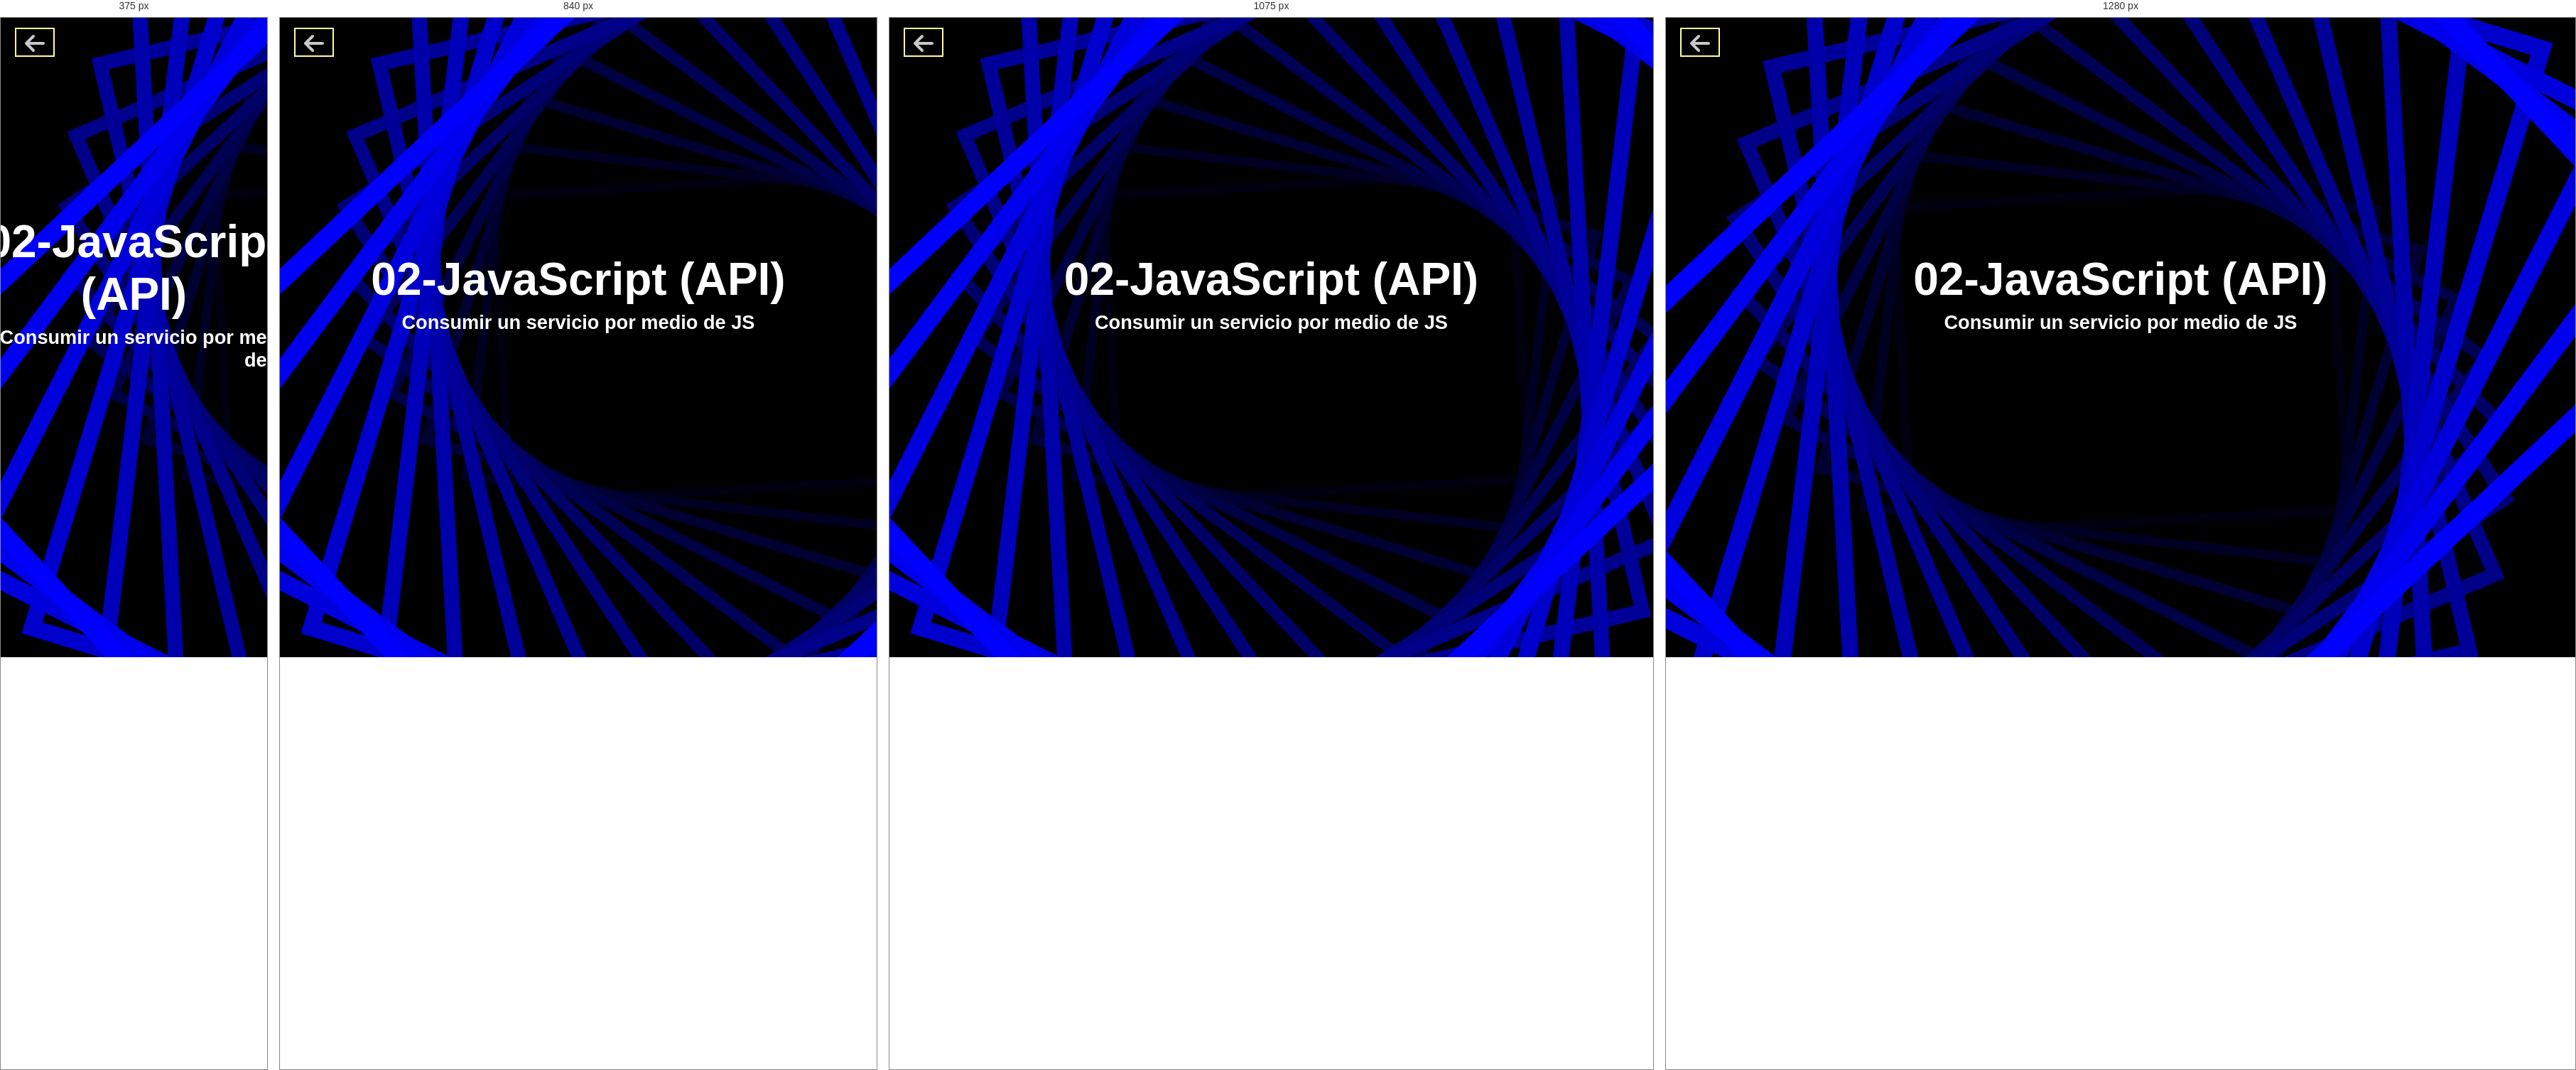
Rendered at 375 px, 840 px, 1075 px and 1280 px, left to right.

<!-- file: index.html -->
<!DOCTYPE html>
<html lang="en">
<head>
    <meta charset="UTF-8">
    <meta name="viewport" content="width=device-width, initial-scale=1.0">
    <title>02-JavaScript (API)</title>
    <link rel="stylesheet" href="/css/master.css">
    <style>
        section.characters {
            display: grid;
            grid-template-columns: repeat(5, 220px);
            margin: 2rem 0 5rem 0;
            gap: 1rem;
        }
        div.character {
            border: 4px solid #fff;
            border-radius: 6px;
            position: relative;
            overflow: hidden;
            height: 220px;
            width: 220px;
        }
        div.character article,
        div.character img {
            position: absolute;
        }
        div.character img {
            object-fit: cover;
            max-width: 220px;
        }
        div.character article {
            background-color: #000c;
            z-index: 1;
            bottom: -100px;
            padding: 0.4rem;
            transition: bottom 0.4s ease-in;
            width: 100%;
        }
        div.character article h4,
        div.character article h5 {
            color: #fff;
        }
        div.character article .Alive {
            color: #adff2f;
        }
        div.character article .Dead {
            color: #dc143c;
        }
        div.character button.btn-show {
            border: none;
            border-radius: 20px;
            cursor: pointer;
            padding: 0.1rem 0.4rem;
            transition: transform 0.2s ease-in;
            font-size: 0.8rem;
        }
        div.character button.btn-show:hover {
            transform: scale(1.13);
        }
        div.character:hover article {
            bottom: 0;
        }

        /* Animación del modal */
        @keyframes fadeIn {
            from {
                opacity: 0;
            }
            to {
                opacity: 1;
            }
        }

        .modal {
            display: none;
            position: fixed;
            z-index: 1000;
            left: 0;
            top: 0;
            width: 100%;
            height: 100%;
            overflow: auto;
            background-color: rgba(0, 0, 0, 0.8);
        }
        .modal-content {
            background-color: #000000;
            margin: 10% auto;
            padding: 20px;
            border: 1px solid #888;
            width: 80%;
            max-width: 600px;
            border-radius: 10px;
            position: relative;
            animation: fadeIn 1s ease-in-out;
        }
        .close {
            color: #aaa;
            float: right;
            font-size: 28px;
            font-weight: bold;
            cursor: pointer;
        }
        .close:hover,
        .close:focus {
            color: black;
            text-decoration: none;
            cursor: pointer;
        }

        @media screen and (max-width: 1190px) {
            section.characters {
                grid-template-columns: repeat(4, 220px);
            }
        }
        @media screen and (max-width: 960px) {
            section.characters {
                grid-template-columns: repeat(3, 220px);
            }
        }
        @media screen and (max-width: 720px) {
            section.characters {
                grid-template-columns: repeat(2, 220px);
            }
        }
    </style>
</head>
<body class="level2">
    <nav>
        <a href="../index.html">
            <svg xmlns="http://www.w3.org/2000/svg" viewBox="0 0 448 512"><!--!Font Awesome Free 6.5.2 by @fontawesome - https://fontawesome.com License - https://fontawesome.com/license/free Copyright 2024 Fonticons, Inc.--><path fill="#fafafa" d="M9.4 233.4c-12.5 12.5-12.5 32.8 0 45.3l160 160c12.5 12.5 32.8 12.5 45.3 0s12.5-32.8 0-45.3L109.2 288 416 288c17.7 0 32-14.3 32-32s-14.3-32-32-32l-306.7 0L214.6 118.6c12.5-12.5 12.5-32.8 0-45.3s-32.8-12.5-45.3 0l-160 160z"/></svg>
        </a>
    </nav>
    <main>
        <header>
            <h1>02-JavaScript (API)</h1>
            <h2>Consumir un servicio por medio de JS</h2>
        </header>
        <section class="characters">
            
        </section>
    </main>

    <!-- Modal -->
    <div id="characterModal" class="modal">
        <div class="modal-content">
            <span class="close">&times;</span>
            <h2 id="modalName"></h2>
            <img id="modalImage" src="" alt="Character Image" style="max-width: 100%; height: auto;">
            <p><strong>Status:</strong> <span id="modalStatus"></span></p>
            <p><strong>Species:</strong> <span id="modalSpecies"></span></p>
            <p><strong>Gender:</strong> <span id="modalGender"></span></p>
            <p><strong>Origin:</strong> <span id="modalOrigin"></span></p>
            <p><strong>Location:</strong> <span id="modalLocation"></span></p>
        </div>
    </div>

    <script>
        const characters = document.querySelector('.characters');
        const modal = document.getElementById('characterModal');
        const modalName = document.getElementById('modalName');
        const modalImage = document.getElementById('modalImage');
        const modalStatus = document.getElementById('modalStatus');
        const modalSpecies = document.getElementById('modalSpecies');
        const modalGender = document.getElementById('modalGender');
        const modalOrigin = document.getElementById('modalOrigin');
        const modalLocation = document.getElementById('modalLocation');
        const closeModal = document.querySelector('.close');

        const fetchCharacters = async () => {
            for (let i = 1; i <= 40; i++) {
                let url = 'https://rickandmortyapi.com/api/character/' + i;
                await fetch(url)
                    .then((response) => response.json())
                    .then((data) => {
                        characters.innerHTML += '<div class="character"> \
                            <article>\
                                <h4>' + data.name.substring(0, 16) + '</h4>\
                                <h5 class="' + data.status + '">' + data.status + '</h5>\
                                <button class="btn-show" data-id="' + data.id + '"> + info </button>\
                            </article>\
                            <img src="' + data.image + '">\
                        </div>';
                    });
            }
            addClickEvents();
        }

        function addClickEvents() {
            const btnsShow = document.querySelectorAll('.btn-show');

            btnsShow.forEach(element => {
                element.addEventListener('click', function () {
                    const characterId = this.getAttribute('data-id');
                    fetchCharacterDetails(characterId);
                });
            });
        }

        function fetchCharacterDetails(id) {
            fetch('https://rickandmortyapi.com/api/character/' + id)
                .then((response) => response.json())
                .then((data) => {
                    modalName.textContent = data.name;
                    modalImage.src = data.image;
                    modalStatus.textContent = data.status;
                    modalSpecies.textContent = data.species;
                    modalGender.textContent = data.gender;
                    modalOrigin.textContent = data.origin.name;
                    modalLocation.textContent = data.location.name;
                    
                    // Mostrar el modal con la animación
                    modal.style.display = 'block';
                    modal.classList.add('fadeIn');
                });
        }

        closeModal.addEventListener('click', () => {
            modal.style.display = 'none';
            modal.classList.remove('fadeIn');
        });

        window.addEventListener('click', (event) => {
            if (event.target === modal) {
                modal.style.display = 'none';
                modal.classList.remove('fadeIn');
            }
        });

        fetchCharacters();
    </script>
</body>
</html>